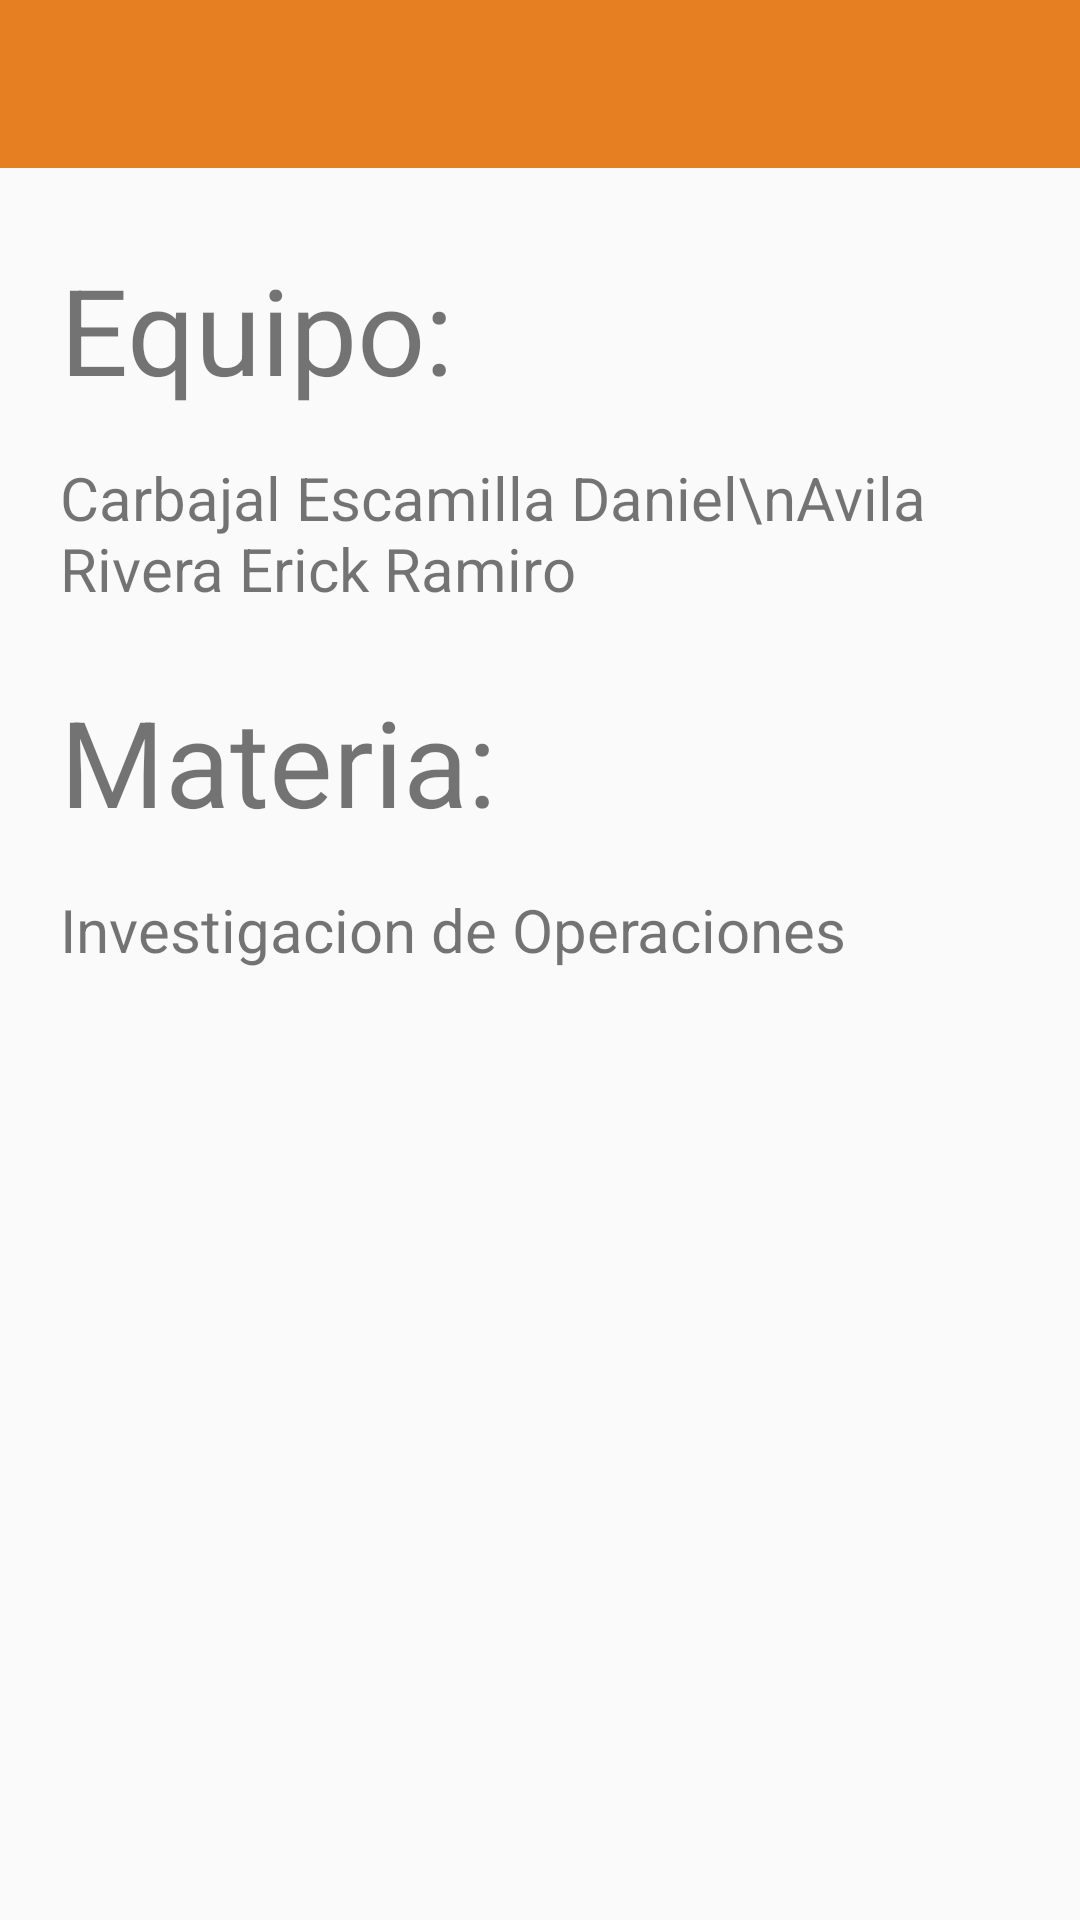

The Android layout XML behind this screen, and the referenced resources:
<!-- AndroidManifest.xml: activity theme AppTheme.NoActionBar -->
<!-- res/layout/activity_main.xml -->
<?xml version="1.0" encoding="utf-8"?>
<android.support.v4.widget.DrawerLayout xmlns:android="http://schemas.android.com/apk/res/android"
    xmlns:app="http://schemas.android.com/apk/res-auto"
    xmlns:tools="http://schemas.android.com/tools"
    style="@android:style/TextAppearance.DeviceDefault.Medium"
    android:id="@+id/drawer_layout"
    android:layout_width="match_parent"
    android:layout_height="match_parent"
    android:fitsSystemWindows="true"
    tools:openDrawer="start">

    <include
        layout="@layout/app_bar_main"
        android:layout_width="match_parent"
        android:layout_height="match_parent" />


    <android.support.design.widget.NavigationView
        android:id="@+id/nav_view"
        android:layout_width="wrap_content"
        android:layout_height="match_parent"
        android:layout_gravity="start"
        android:fitsSystemWindows="true">

        <LinearLayout
            android:layout_width="match_parent"
            android:layout_height="match_parent"
            android:orientation="vertical"
            android:background="@color/colorPrimary"
            >
            <include layout="@layout/layout_drawer_menu" />

        </LinearLayout>
    </android.support.design.widget.NavigationView>


</android.support.v4.widget.DrawerLayout>
<!-- res/layout/app_bar_main.xml (included above) -->
<?xml version="1.0" encoding="utf-8"?>
<android.support.design.widget.CoordinatorLayout xmlns:android="http://schemas.android.com/apk/res/android"
    xmlns:app="http://schemas.android.com/apk/res-auto"
    xmlns:tools="http://schemas.android.com/tools"
    android:layout_width="match_parent"
    android:layout_height="match_parent"
    tools:context="com.carbajal.danniel.ioapp.activities.MainActivity">

    <LinearLayout
        android:orientation="vertical"
        android:layout_width="match_parent"
        android:layout_height="match_parent">

        <android.support.design.widget.AppBarLayout
            android:layout_width="match_parent"
            android:layout_height="wrap_content"
            android:theme="@style/AppTheme.AppBarOverlay"
            app:expanded="false">

            <android.support.v7.widget.Toolbar
                android:id="@+id/toolbar"
                android:layout_width="match_parent"
                android:layout_height="?attr/actionBarSize"
                android:background="?attr/colorPrimary"
                app:popupTheme="@style/AppTheme.PopupOverlay" />

        </android.support.design.widget.AppBarLayout>

        <RelativeLayout
            android:id="@+id/fragment_container"
            android:orientation="vertical"
            android:layout_width="match_parent"
            android:layout_height="match_parent">

            <TextView
                android:text="Equipo:"
                android:textSize="40sp"
                android:layout_width="wrap_content"
                android:layout_height="wrap_content"
                android:id="@+id/textView"
                android:layout_marginStart="20dp"
                android:layout_marginTop="27dp"
                android:layout_alignParentTop="true"
                android:layout_alignParentStart="true" />

            <TextView
                android:text="Investigacion de Operaciones"
                android:textSize="20sp"
                android:layout_width="wrap_content"
                android:layout_height="wrap_content"
                android:layout_marginTop="16dp"
                android:id="@+id/textView4"
                android:layout_below="@+id/textView3"
                android:layout_alignStart="@+id/textView3" />

            <TextView
                android:text="Materia:"
                android:textSize="40sp"
                android:layout_width="wrap_content"
                android:layout_height="wrap_content"
                android:layout_marginTop="24dp"
                android:id="@+id/textView3"
                android:layout_below="@+id/textView2"
                android:layout_alignStart="@+id/textView2" />

            <TextView
                android:text="Carbajal Escamilla Daniel\nAvila Rivera Erick Ramiro"
                android:textSize="20sp"
                android:layout_width="wrap_content"
                android:layout_height="wrap_content"
                android:layout_marginTop="16dp"
                android:id="@+id/textView2"
                android:layout_below="@+id/textView"
                android:layout_alignStart="@+id/textView" />

        </RelativeLayout>

    </LinearLayout>

</android.support.design.widget.CoordinatorLayout>
<!-- res/layout/layout_drawer_menu.xml (included above) -->
<?xml version="1.0" encoding="utf-8"?>
<LinearLayout xmlns:android="http://schemas.android.com/apk/res/android"
    android:id="@+id/layout_drawer"
    android:layout_width="match_parent"
    android:layout_height="match_parent"
    android:animateLayoutChanges="true"
    android:orientation="vertical"
    android:paddingLeft="@dimen/activity_horizontal_margin"
    android:paddingRight="@dimen/activity_horizontal_margin"
    android:paddingTop="36dp">

    <TextView
        android:id="@+id/Simplex"
        android:textColor="@color/backgroundColor"
        android:textSize="26dp"
        android:layout_width="match_parent"
        android:layout_height="wrap_content"
        android:onClick="onClick"
        android:text="@string/Simplex"
        android:layout_marginBottom="22dp"/>

    <TextView
        android:id="@+id/Grafico"
        android:textColor="@color/backgroundColor"
        android:textSize="26dp"
        android:layout_width="match_parent"
        android:layout_height="wrap_content"
        android:onClick="onClick"
        android:text="@string/Graphical"
        android:layout_marginBottom="22dp"/>


    <TextView
        android:id="@+id/ESN"
        android:textColor="@color/backgroundColor"
        android:textSize="26dp"
        android:layout_width="match_parent"
        android:layout_height="wrap_content"
        android:onClick="onClick"
        android:text="@string/NorthwestCorner"
        android:layout_marginBottom="22dp"/>



</LinearLayout>
<!-- resources referenced by this layout -->
<resources>
  <color name="backgroundColor">#EEEEEE</color>
  <color name="colorPrimary">#e67e22</color>
  <dimen name="activity_horizontal_margin">16dp</dimen>
  <string name="Graphical">Grafico</string>
  <string name="NorthwestCorner">Esquina Superior Noroeste</string>
  <string name="Simplex">Simplex</string>
  <style name="AppTheme.AppBarOverlay" parent="ThemeOverlay.AppCompat.Dark.ActionBar" />
  <style name="AppTheme.PopupOverlay" parent="ThemeOverlay.AppCompat.Light" />
  <style name="AppTheme.NoActionBar">
          <item name="windowActionBar">false</item>
          <item name="windowNoTitle">true</item>
      </style>
</resources>
